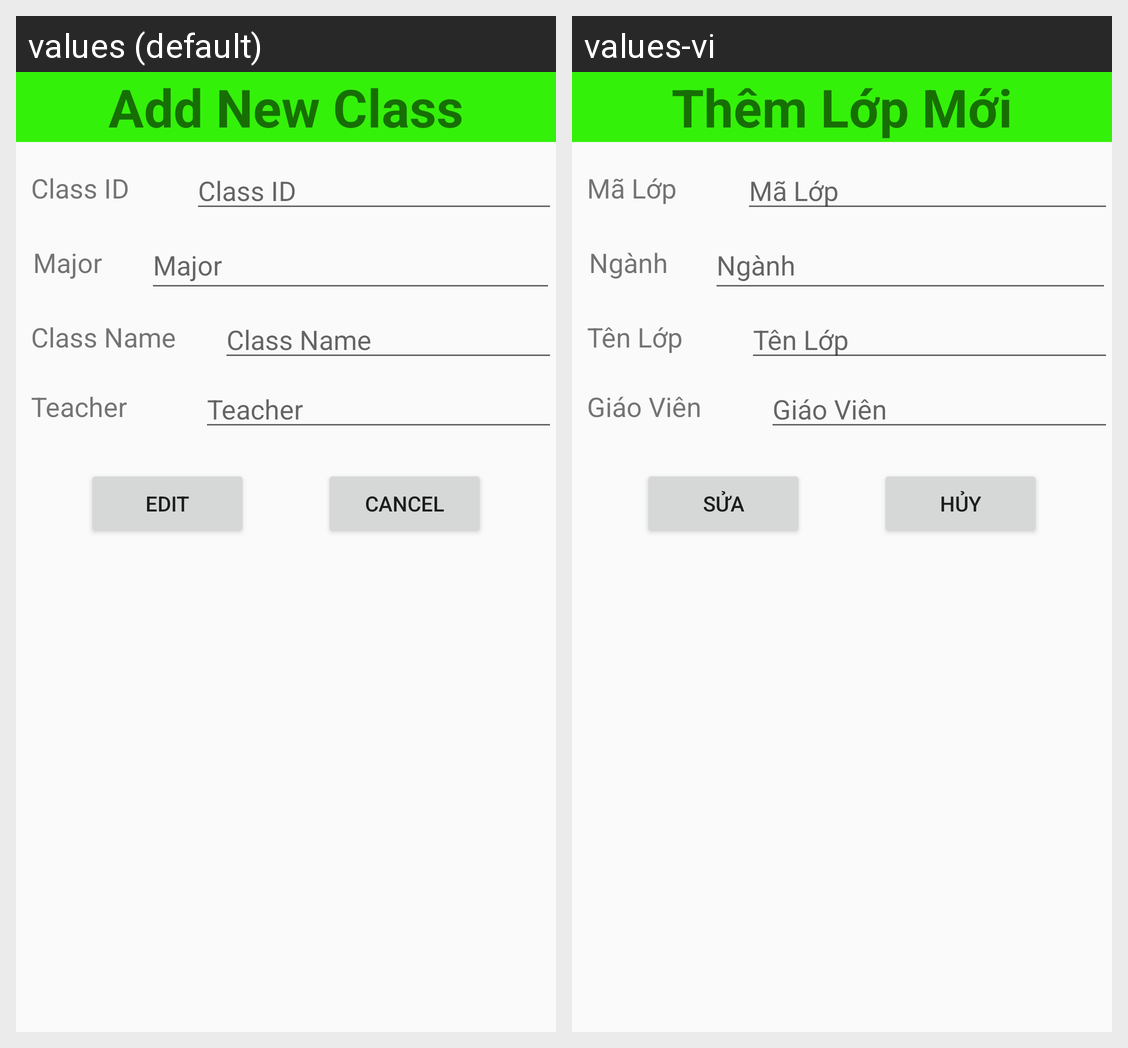

Here is an Android app screen in its default locale and in the app's own translations. Write out the translated-string differences for the strings that appear on this screen.
Android screen res/layout/activity_add_lophoc.xml rendered under 2 locales, left to right: values (default), values-vi. Device: Nexus 5 (rendered at 1080×1920; each locale shown at half size, 540×960, under a caption strip naming it); theme Theme.DoAnGiuaKy.
Strings drawn on this screen, with the default value and each locale's value (text and hints the layout hard-codes, and strings that could not be matched under every locale, appear in the picture but are not listed):

add_new_class_title
  values: Add New Class
  values-vi: Thêm Lớp Mới

class_id
  values: Class ID
  values-vi: Mã Lớp

major
  values: Major
  values-vi: Ngành

class_name
  values: Class Name
  values-vi: Tên Lớp

teacher
  values: Teacher
  values-vi: Giáo Viên

edit
  values: Edit
  values-vi: Sửa

Cancel
  values: Cancel
  values-vi: Hủy
